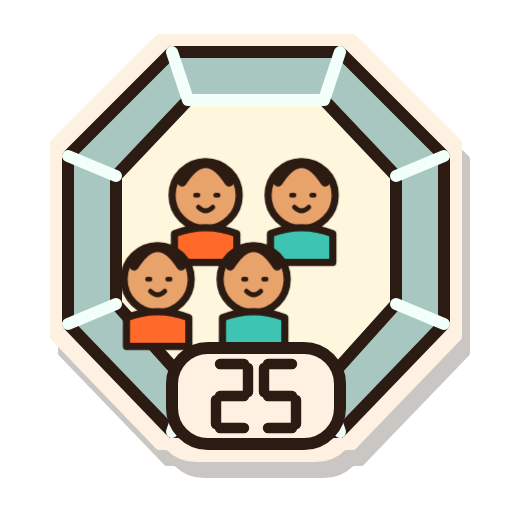
t = 0.00 s
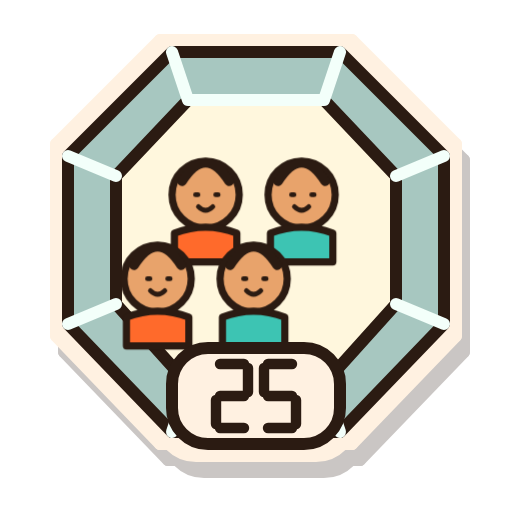
t = 0.41 s
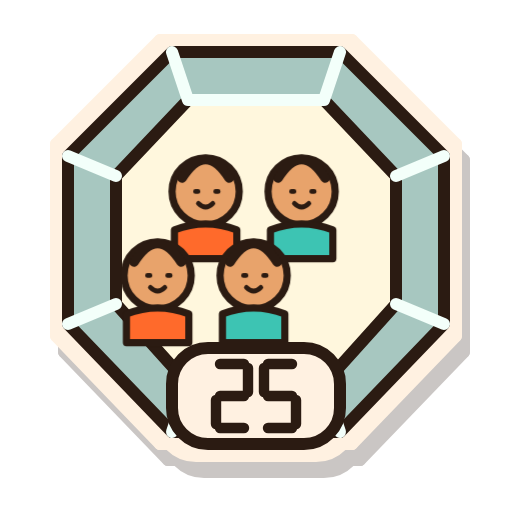
t = 1.22 s
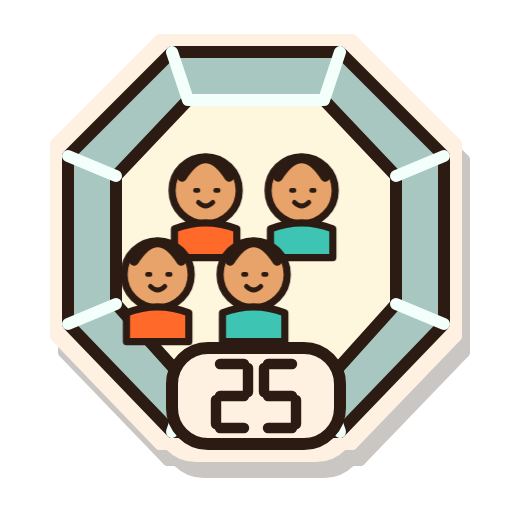
t = 1.80 s
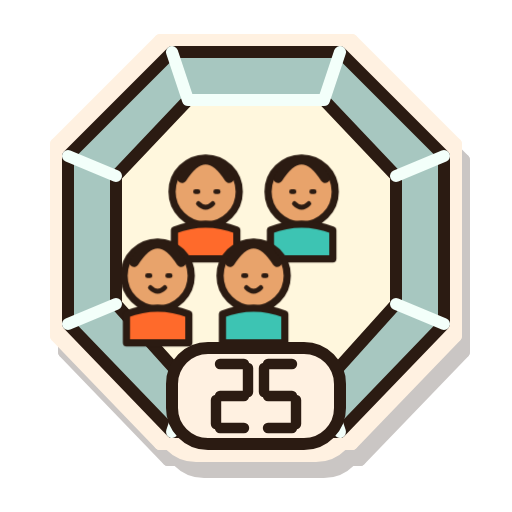
t = 2.43 s
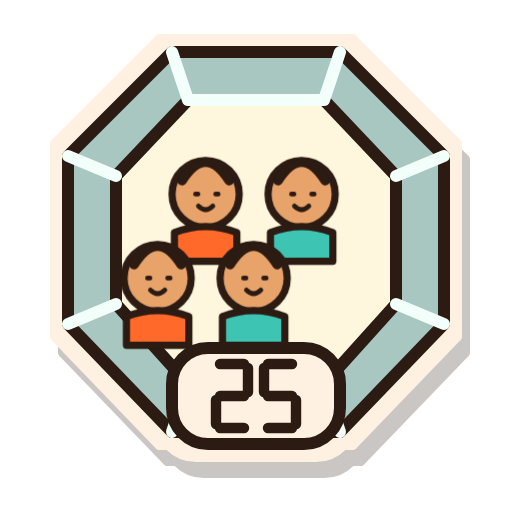
t = 3.00 s

The animated SVG that drew these frames (rendered in a browser with its animation timeline set to each time). Animation: 7 CSS @keyframes rules; one cycle of 3.60 s, repeats indefinitely.

<svg xmlns="http://www.w3.org/2000/svg" width="256" height="256" viewBox="0 0 128 128" role="img" aria-labelledby="estella-badge-f25-platinum-title">
  <title id="estella-badge-f25-platinum-title">25 friends, platinum tier</title>
  <defs><filter id="estella-badge-f25-platinum-sticker" x="-25%" y="-25%" width="160%" height="165%" color-interpolation-filters="sRGB">
    <feMorphology in="SourceAlpha" operator="dilate" radius="3" result="cutout"/>
    <feOffset in="cutout" dx="2" dy="4" result="offset"/>
    <feFlood flood-color="#2B1B12" flood-opacity="0.25"/><feComposite in2="offset" operator="in" result="shadow"/>
    <feFlood flood-color="#FFF1E1"/><feComposite in2="cutout" operator="in" result="border"/>
    <feMerge><feMergeNode in="shadow"/><feMergeNode in="border"/><feMergeNode in="SourceGraphic"/></feMerge>
  </filter></defs>
  <g id="estella-badge-f25-platinum-artwork" filter="url(#estella-badge-f25-platinum-sticker)" stroke="#2B1B12" stroke-width="3" stroke-linecap="round" stroke-linejoin="round">
    <g id="estella-badge-f25-platinum-base"><path d="M43 13H85L111 39V81L85 108H43L17 81V39Z" fill="#A7C7C0" /><path d="M47 25H81L99 44V76L81 96H47L29 76V44Z" fill="#FFF7DD" /><path d="M43 13L47 25H81L85 13M17 39L29 44M111 39L99 44M17 81L29 76M111 81L99 76M43 108L47 96M85 108L81 96" fill="none" stroke="#F3FFFA" stroke-width="3"/><g transform="translate(25 23) scale(.60)"><g class="badge-motion motion-friends"><circle cx="44" cy="43" r="14" fill="#E8A36B"/><path d="M34.2 37.4q9.799999999999999 -15.400000000000002 19.599999999999998 0" fill="none" stroke-width="4"/><path d="M39.8 43h1M48.2 43h1M41 48q3 3 6 0" fill="none" stroke-width="2"/><path d="M31 59q13 -5 26 0v12h-26Z" fill="#FF6A2B" /><circle cx="84" cy="43" r="14" fill="#E8A36B"/><path d="M74.2 37.4q9.799999999999999 -15.400000000000002 19.599999999999998 0" fill="none" stroke-width="4"/><path d="M79.8 43h1M88.2 43h1M81 48q3 3 6 0" fill="none" stroke-width="2"/><path d="M71 59q13 -5 26 0v12h-26Z" fill="#3DC4B3" /><circle cx="24" cy="78" r="14" fill="#E8A36B"/><path d="M14.200000000000001 72.4q9.799999999999999 -15.400000000000002 19.599999999999998 0" fill="none" stroke-width="4"/><path d="M19.8 78h1M28.2 78h1M21 83q3 3 6 0" fill="none" stroke-width="2"/><path d="M11 94q13 -5 26 0v12h-26Z" fill="#FF6A2B" /><circle cx="64" cy="78" r="14" fill="#E8A36B"/><path d="M54.2 72.4q9.799999999999999 -15.400000000000002 19.599999999999998 0" fill="none" stroke-width="4"/><path d="M59.8 78h1M68.2 78h1M61 83q3 3 6 0" fill="none" stroke-width="2"/><path d="M51 94q13 -5 26 0v12h-26Z" fill="#3DC4B3" /></g></g><rect x="43" y="87" width="42" height="24" rx="9" fill="#FFF1E1"/><g transform="translate(54.0 91)" stroke-width="2.6"><path d="M1 0H7" fill="none" /><path d="M8 1V7" fill="none" /><path d="M1 8H7" fill="none" /><path d="M0 9V15" fill="none" /><path d="M1 16H7" fill="none" /></g><g transform="translate(66.0 91)" stroke-width="2.6"><path d="M1 0H7" fill="none" /><path d="M0 1V7" fill="none" /><path d="M1 8H7" fill="none" /><path d="M8 9V15" fill="none" /><path d="M1 16H7" fill="none" /></g></g>
    <g id="estella-badge-f25-platinum-details"></g>
  </g>
<style>
.badge-motion{transform-box:fill-box;transform-origin:50% 85%;animation:idle 3.6s ease-in-out infinite}
.motion-workouts{animation-name:flex}
.motion-records{animation-name:wobble}
.motion-friends{animation-name:idle}
.motion-cheersSent{animation-name:hop}
.motion-cheersReceived{animation-name:wobble}
.motion-copies{animation-name:sneak}
@keyframes idle{0%,100%{transform:translateY(0)}50%{transform:translateY(-2px)}}
@keyframes flex{0%,100%{transform:scale(1)}45%,60%{transform:scale(1.04,1.02)}}
@keyframes wobble{0%,65%,100%{transform:rotate(0)}75%{transform:rotate(-3deg)}85%{transform:rotate(3deg)}}
@keyframes hop{0%,65%,100%{transform:translateY(0)}78%{transform:translateY(-4px)}90%{transform:translateY(1px)}}
@keyframes sneak{0%,100%{transform:translateX(-2px) rotate(-1deg)}50%{transform:translateX(2px) rotate(1deg)}}
.living-flame{transform-box:fill-box;transform-origin:50% 95%;animation:burn 1.35s ease-in-out infinite alternate}
@keyframes burn{0%{transform:rotate(-2deg) scale(.97,1.02)}50%{transform:rotate(1deg) scale(1.025,.97)}100%{transform:rotate(2deg) scale(.98,1.03)}}
.titanium-shine{animation:shine 2.4s ease-in-out infinite}
@keyframes shine{0%,100%{opacity:.45}50%{opacity:1}}
@media(prefers-reduced-motion:reduce){.living-flame,.titanium-shine,.badge-motion{animation:none}}
</style></svg>
